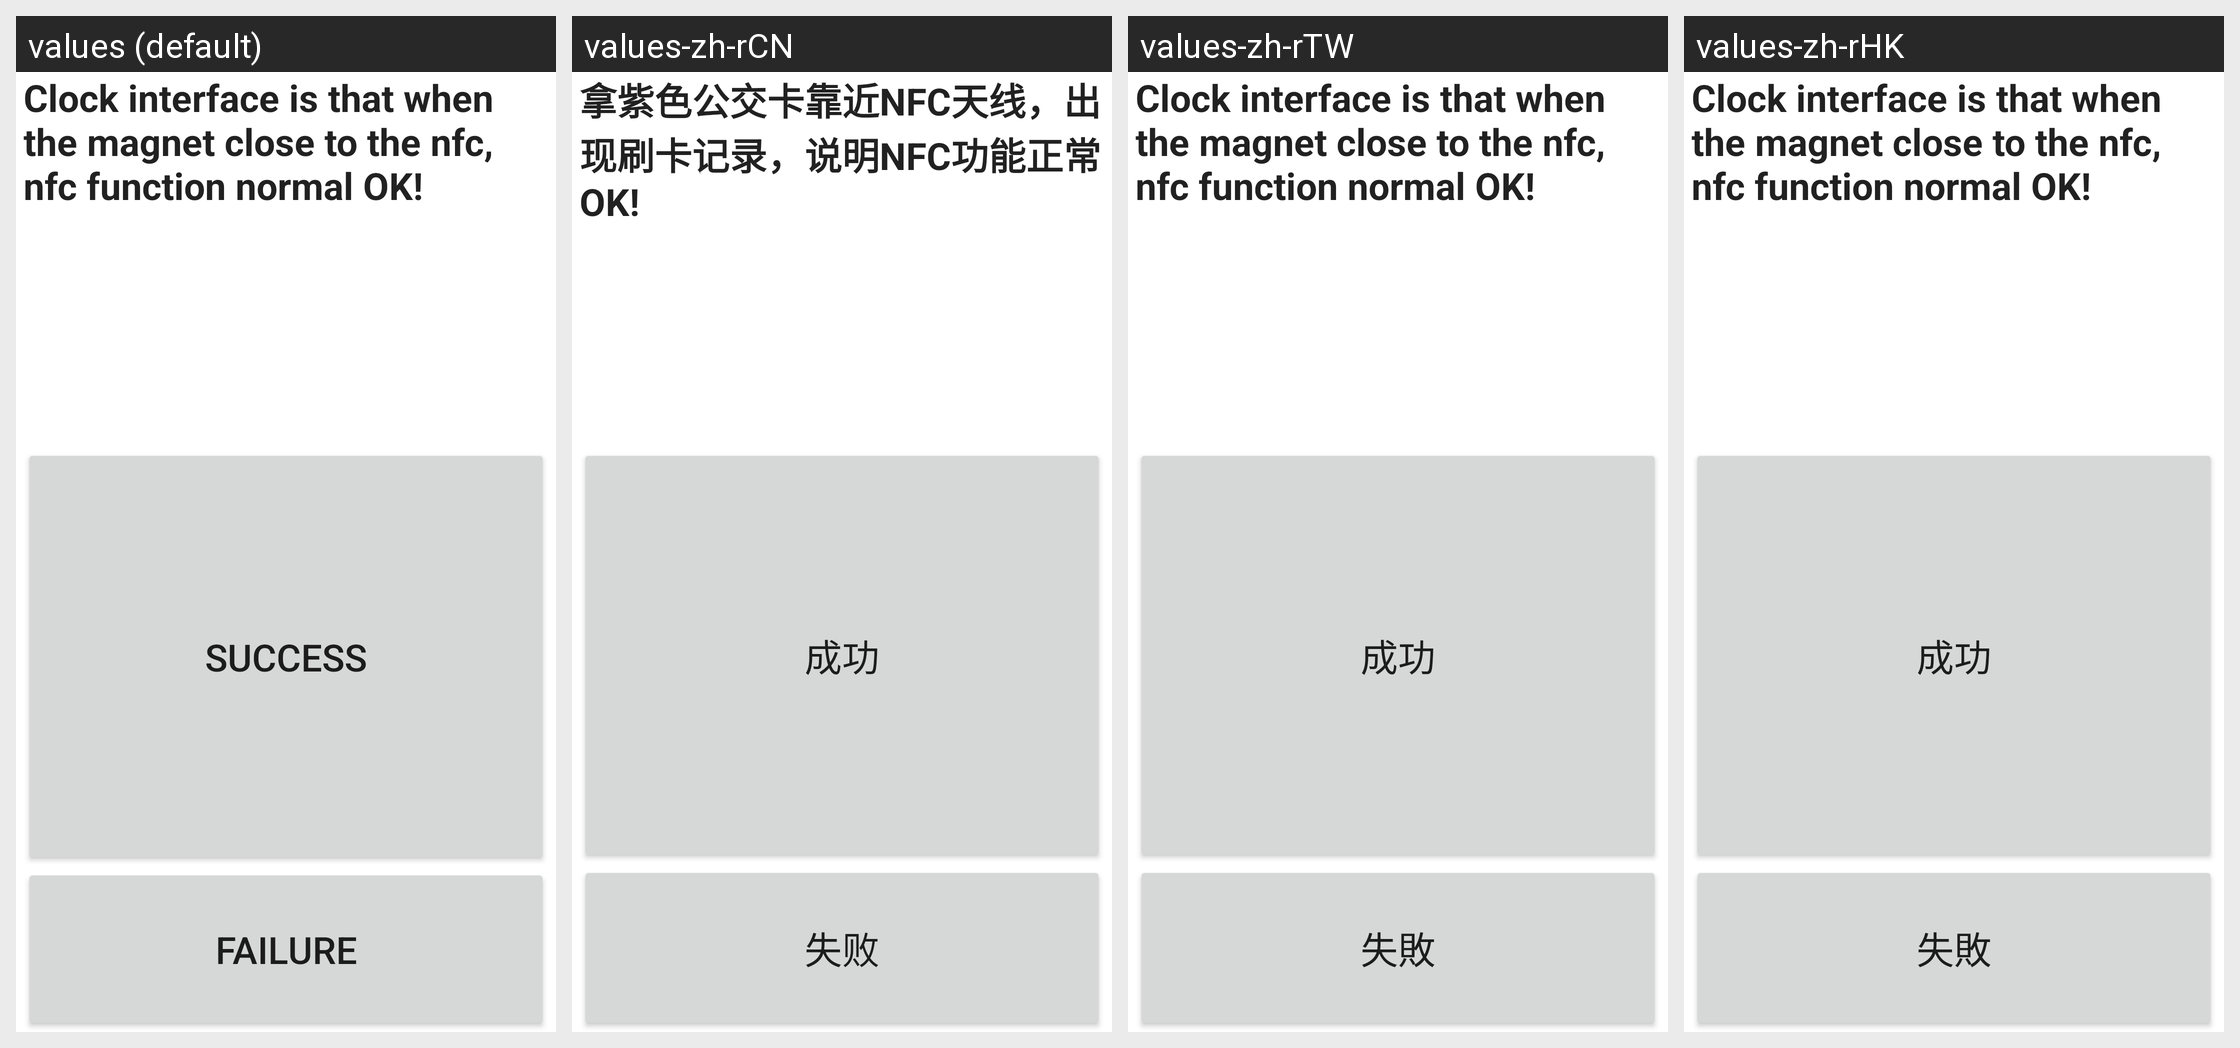

For this localized Android screen grid, give each drawn string resource with its value in every locale shown.
Android screen res/layout/nfc_info.xml rendered under 4 locales, left to right: values (default), values-zh-rCN, values-zh-rTW, values-zh-rHK. Device: Nexus 5 (rendered at 1080×1920; each locale shown at half size, 540×960, under a caption strip naming it); theme Theme.MaterialComponents.DayNight.NoActionBar.
Strings drawn on this screen, with the default value and each locale's value (text and hints the layout hard-codes, and strings that could not be matched under every locale, appear in the picture but are not listed):

nfc_info_status_label
  values: Clock interface is that when the magnet close to the nfc, nfc function normal OK!
  values-zh-rCN: 拿紫色公交卡靠近NFC天线，出现刷卡记录，说明NFC功能正常OK!
  values-zh-rTW: Clock interface is that when the magnet close to the nfc, nfc function normal OK!  [not translated; the default value is used]
  values-zh-rHK: Clock interface is that when the magnet close to the nfc, nfc function normal OK!  [not translated; the default value is used]

Success
  values: Success
  values-zh-rCN: 成功
  values-zh-rTW: 成功
  values-zh-rHK: 成功

Failed
  values: Failure
  values-zh-rCN: 失败
  values-zh-rTW: 失敗
  values-zh-rHK: 失敗
